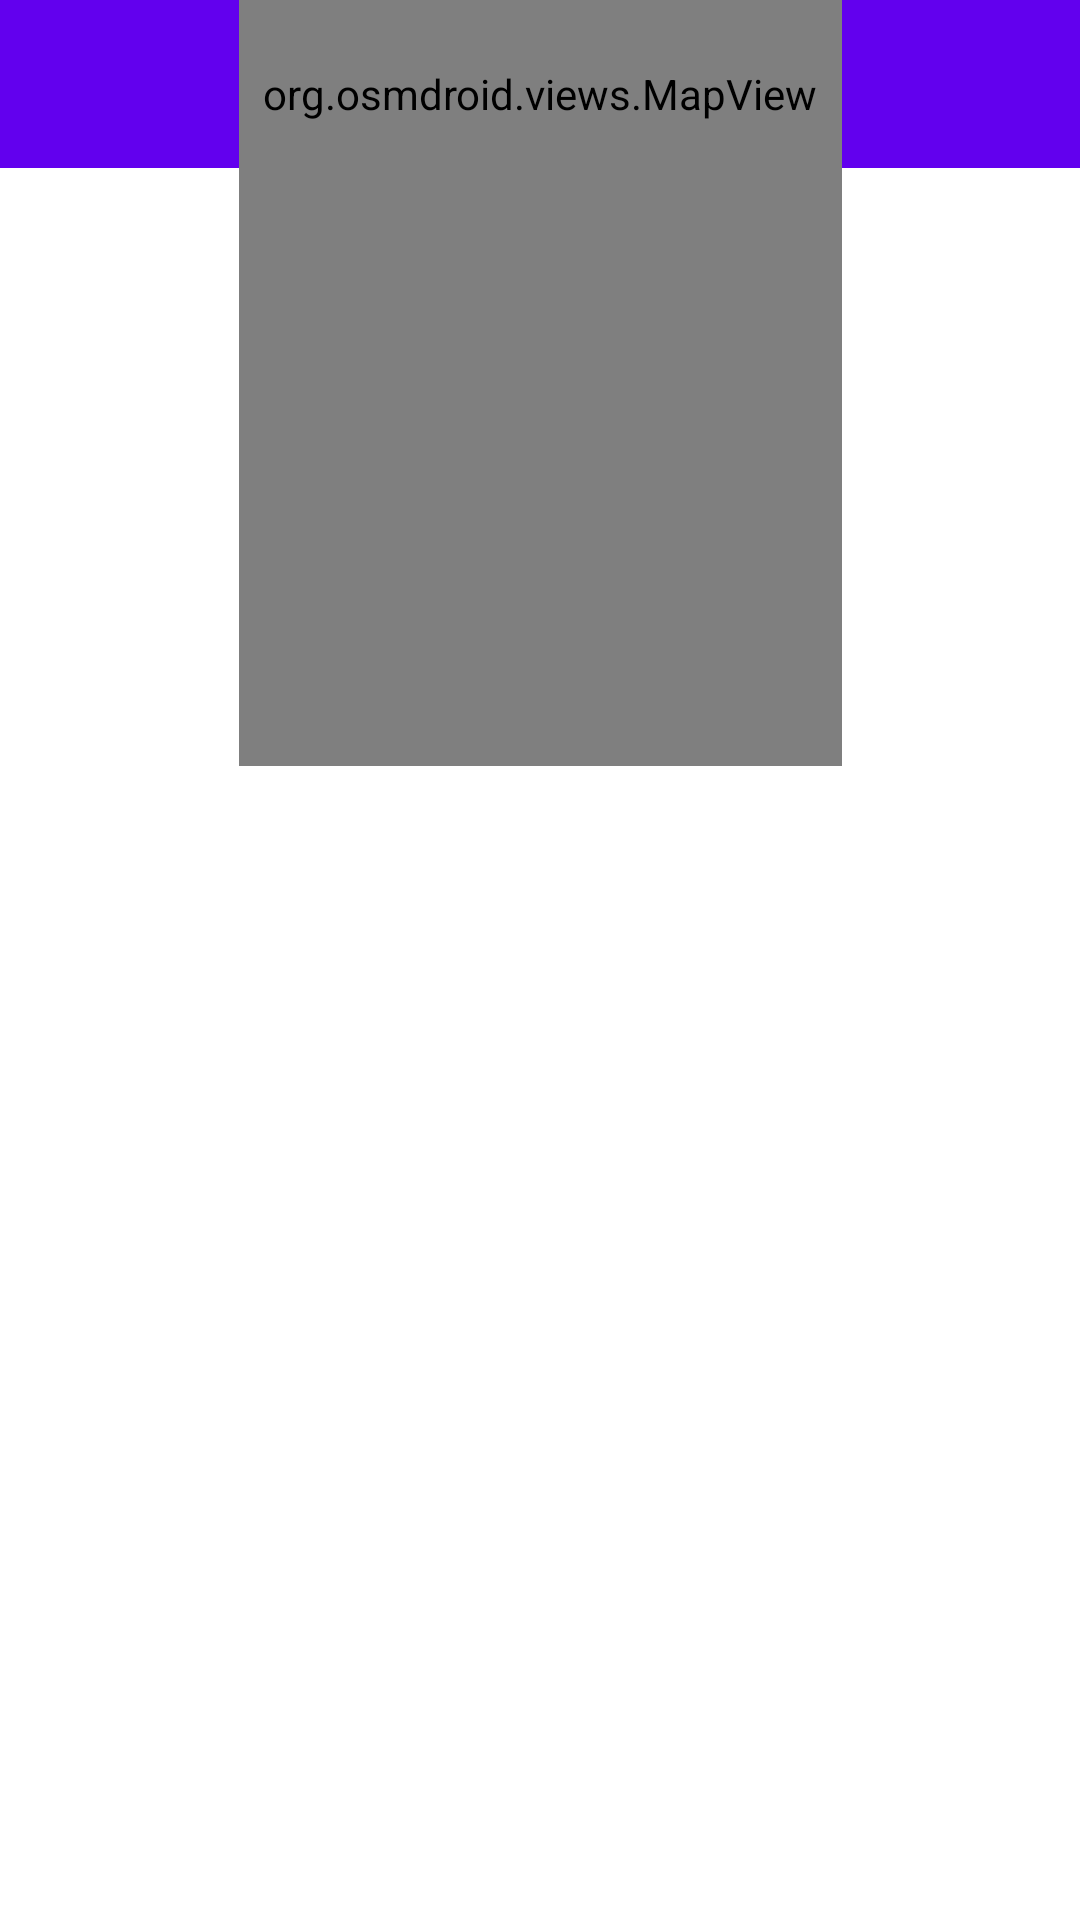

Produce the Android XML layout that renders to this screen, including the resource entries it uses.
<!-- AndroidManifest.xml: application theme Theme.ProjetAndroidStudio -->
<!-- res/layout/jeu.xml -->
<?xml version="1.0" encoding="utf-8"?>
<androidx.constraintlayout.widget.ConstraintLayout

    xmlns:android="http://schemas.android.com/apk/res/android"
    xmlns:app="http://schemas.android.com/apk/res-auto"
    xmlns:tools="http://schemas.android.com/tools"
    android:id="@+id/linearLayout"
    android:layout_width="match_parent"
    android:layout_height="match_parent"
    tools:context=".MainActivity2">

    <com.google.android.material.appbar.MaterialToolbar
        android:id="@+id/materialToolbar"
        android:layout_width="match_parent"
        android:layout_height="wrap_content"
        android:background="?attr/colorPrimary"
        android:minHeight="?attr/actionBarSize"
        android:theme="?attr/actionBarTheme"
        tools:layout_editor_absoluteX="0dp"
        tools:layout_editor_absoluteY="741dp" />

    <TextView
        android:id="@+id/textView"
        android:layout_width="0dp"
        android:layout_height="wrap_content"
        android:layout_marginTop="10dp"
        android:layout_marginBottom="20dp"
        android:gravity="center"
        android:text="a faire !!!!"
        android:textSize="24sp"
        app:layout_constraintBottom_toTopOf="@+id/map"
        app:layout_constraintEnd_toEndOf="parent"
        app:layout_constraintHorizontal_bias="0.0"
        app:layout_constraintStart_toStartOf="parent"
        app:layout_constraintTop_toTopOf="parent" />

    <org.osmdroid.views.MapView
        android:id="@+id/map"
        android:layout_width="201dp"
        android:layout_height="448dp"
        app:layout_constraintBottom_toTopOf="@+id/materialToolbar"
        app:layout_constraintEnd_toEndOf="parent"
        app:layout_constraintStart_toStartOf="parent"
        app:layout_constraintTop_toBottomOf="@+id/textView"></org.osmdroid.views.MapView>

</androidx.constraintlayout.widget.ConstraintLayout>
<!-- resources referenced by this layout -->
<resources>
  <style name="Theme.ProjetAndroidStudio" parent="Theme.MaterialComponents.DayNight.DarkActionBar">
          
          <item name="colorPrimary">@color/purple_500</item>
          <item name="colorPrimaryVariant">@color/purple_700</item>
          <item name="colorOnPrimary">@color/white</item>
          
          <item name="colorSecondary">@color/teal_200</item>
          <item name="colorSecondaryVariant">@color/teal_700</item>
          <item name="colorOnSecondary">@color/black</item>
          
          <item name="android:statusBarColor">?attr/colorPrimaryVariant</item>
          
      </style>
  <color name="purple_500">#FF6200EE</color>
  <color name="purple_700">#FF3700B3</color>
  <color name="teal_200">#FF03DAC5</color>
  <color name="teal_700">#FF018786</color>
  <color name="black">#000000</color>
  <!-- not gathered from this repository: default colours our renderer supplied (Android Studio template values) -->
  <color name="white">#FFFFFFFF</color>
</resources>
